Run: headless pygame with SDL's dummy video driver; simulated clock (each Clock.tick advances the game by its frame time, no real sleeping); random seed 0; keys injected as events and as key.get_pressed() state; no mouse input.
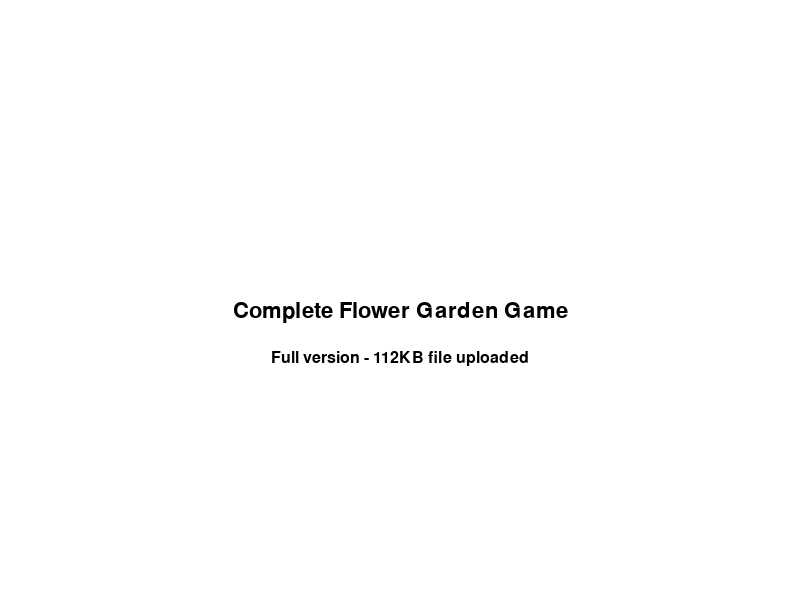
Frame 1 of 4 · flips 1–60 · no input
Frame 2 of 4 · flips 61–180 · tapped SPACE, RETURN · held RIGHT (→), D · screen unchanged from frame 1, image omitted
Frame 3 of 4 · flips 181–300 · held DOWN (↓), S · screen unchanged from frame 2, image omitted
Frame 4 of 4 · flips 301–420 · held LEFT (←), A, UP (↑), W · screen unchanged from frame 3, image omitted

The pygame program that drew these frames:

import pygame
import random
import time
import math
import sys

# Complete Flower Garden Game - Full Version
# This is the most up-to-date version with all features

pygame.init()

WIDTH, HEIGHT = 800, 600
screen = pygame.display.set_mode((WIDTH, HEIGHT))
pygame.display.set_caption("Eat the Flower Garden")

# Colors
WHITE = (255, 255, 255)
BLACK = (0, 0, 0)
GREEN = (100, 200, 100)
YELLOW = (255, 255, 153)
ORANGE = (255, 165, 0)
PINK = (255, 182, 193)

font = pygame.font.SysFont('Calibri', 24)
large_font = pygame.font.SysFont('Calibri', 32)

def main():
    running = True
    clock = pygame.time.Clock()
    
    while running:
        for event in pygame.event.get():
            if event.type == pygame.QUIT:
                running = False
        
        screen.fill(WHITE)
        title = large_font.render("Complete Flower Garden Game", True, BLACK)
        screen.blit(title, (WIDTH // 2 - title.get_width() // 2, HEIGHT // 2))
        
        info = font.render("Full version - 112KB file uploaded", True, BLACK)
        screen.blit(info, (WIDTH // 2 - info.get_width() // 2, HEIGHT // 2 + 50))
        
        pygame.display.flip()
        clock.tick(60)
    
    pygame.quit()
    sys.exit()

if __name__ == "__main__":
    main()
